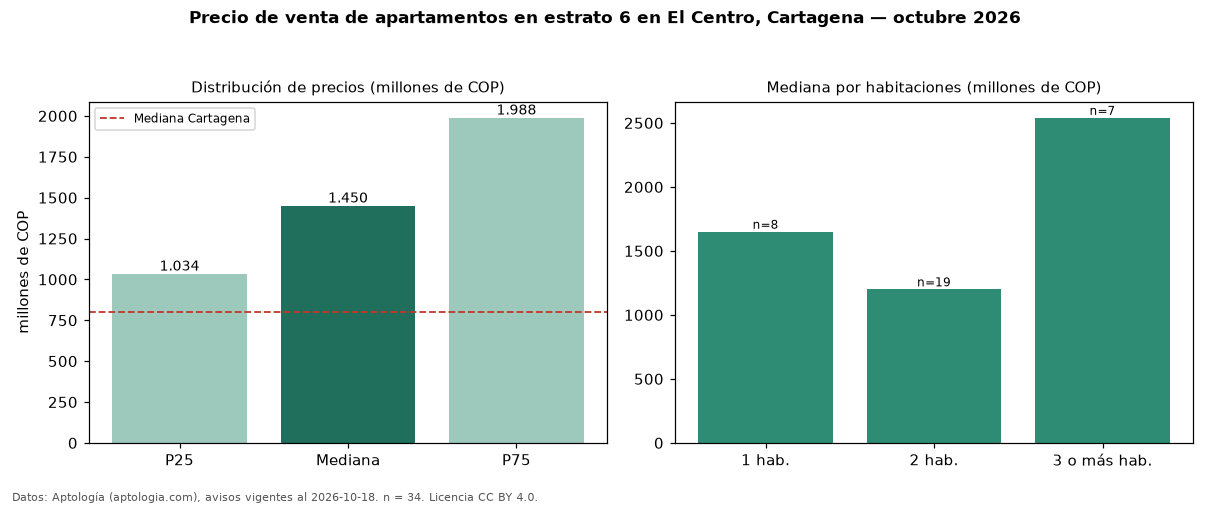

Source data for this figure (header and first rows):
seccion, metrica, valor, moneda, n
filtro, estrato, 6, , 34
precio, p25, 1033750000, COP, 34
precio, mediana, 1450000000, COP, 34
precio, p75, 1988125000, COP, 34
precio, minimo, 750000000, COP, 34
precio, maximo, 4200000000, COP, 34
m2, area_mediana_m2, 85.0, m2, 20
admin, mediana_admin_mes, 504300, COP, 22
banos, mediana_banos, 2.0, , 
estrato, estrato_mas_frecuente, 6, , 34
habitaciones, 1, 1650000000, COP, 8
habitaciones, 2, 1200000000, COP, 19
habitaciones, 3+, 2540000000, COP, 7
ciudad, mediana_ciudad_referencia, 800000000, COP, 
ciudad, mediana_m2_ciudad, 7857143, COP, 
fuente, fecha_datos, 2026-10-18, , 
fuente, atribucion, https://www.aptologia.com/venta/cartagen…, , 
fuente, licencia, CC BY 4.0, , 
